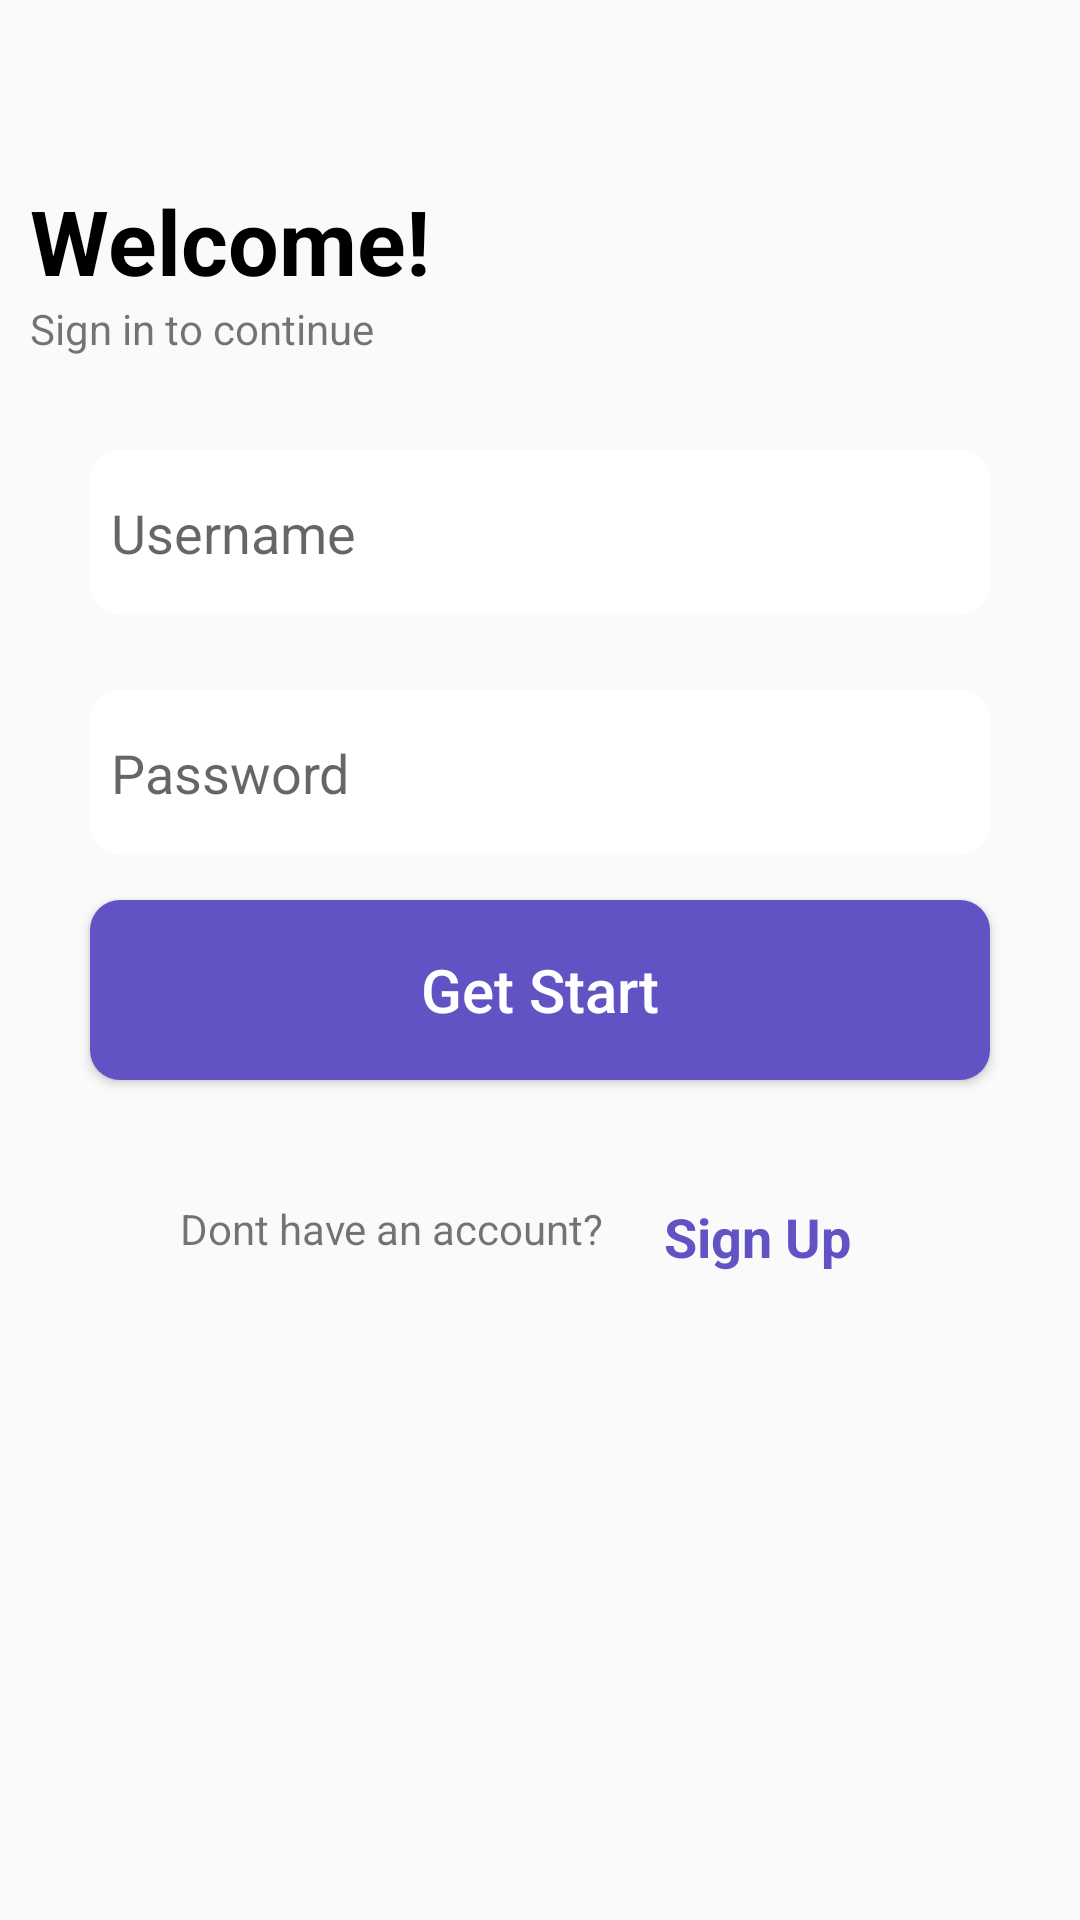

Reconstruct the res/layout file that produces this screen, plus the resources it refers to.
<!-- AndroidManifest.xml: application theme Theme.MyApplication -->
<!-- res/layout/activity_main.xml -->
<?xml version="1.0" encoding="utf-8"?>
<RelativeLayout xmlns:android="http://schemas.android.com/apk/res/android"
    xmlns:app="http://schemas.android.com/apk/res-auto"
    xmlns:tools="http://schemas.android.com/tools"
    android:layout_width="match_parent"
    android:layout_height="match_parent"
    tools:context=".MainActivity">

    <TextView
        android:layout_width="wrap_content"
        android:layout_height="wrap_content"
        android:layout_marginStart="10dp"
        android:layout_marginLeft="10dp"
        android:layout_marginTop="60dp"
        android:text="@string/welcome"
        android:textColor="#000000"
        android:textSize="30sp"
        android:textStyle="bold" />
    <TextView
        android:layout_width="wrap_content"
        android:layout_height="wrap_content"
        android:layout_marginStart="10dp"
        android:layout_marginLeft="10dp"
        android:layout_marginTop="100dp"
        android:text="@string/sign_in_to_cont" />
    <EditText
        android:layout_width="match_parent"
        android:layout_height="55dp"
        android:layout_marginTop="150dp"
        android:hint="@string/hint_username"
        android:layout_marginLeft="30dp"
        android:layout_marginRight="30dp"
        android:background="@drawable/custom_edit_text"
        android:padding="7dp"
        />
    <EditText
        android:layout_width="match_parent"
        android:layout_height="55dp"
        android:layout_marginTop="230dp"
        android:hint="Password"
        android:layout_marginLeft="30dp"
        android:layout_marginRight="30dp"
        android:background="@drawable/custom_edit_text"
        android:padding="7dp"
        android:inputType="textPassword"
        />

    <Button
        android:layout_width="match_parent"
        android:layout_height="60dp"
        android:layout_marginLeft="30dp"
        android:layout_marginTop="300dp"
        android:layout_marginRight="30dp"
        android:background="@drawable/custom_bg_btn"
        android:padding="10dp"
        android:text="Get Start"
        android:textAllCaps="false"
        android:textColor="#ffffff"
        android:textSize="20sp" />
    <TextView
        android:id="@+id/tv_dont_have_an_account"
        android:layout_width="wrap_content"
        android:layout_height="wrap_content"
        android:layout_marginStart="60dp"
        android:layout_marginLeft="60dp"
        android:layout_marginTop="400dp"
        android:text="Dont have an account?" />
    <TextView
    android:layout_width="wrap_content"
    android:layout_height="wrap_content"
    android:layout_marginTop="400dp"
    android:text="Sign Up"
    android:textColor="#6153C3"
    android:textSize="18sp"
    android:textStyle="bold"
    android:layout_marginLeft="20dp"
    android:layout_toEndOf="@+id/tv_dont_have_an_account"
    android:layout_toLeftOf="@+id/tv_dont_have_an_account" />




</RelativeLayout>
<!-- resources referenced by this layout -->
<resources>
  <!-- drawable custom_bg_btn (drawable) -->
  <?xml version="1.0" encoding="utf-8"?>
  <shape xmlns:android="http://schemas.android.com/apk/res/android">
  
      <solid
          android:color="#6153C3"
          />
      <corners
          android:radius="10dp"
          />
  
  </shape>
  <!-- drawable custom_edit_text (drawable) -->
  <?xml version="1.0" encoding="utf-8"?>
  <shape xmlns:android="http://schemas.android.com/apk/res/android">
      <stroke
          android:color="#c2c2c2"
          />
      <solid
          android:color="#ffffff"
          />
      <corners
          android:radius="10dp"
          />
  
  </shape>
  <string name="hint_username">Username</string>
  <string name="sign_in_to_cont">Sign in to continue </string>
  <string name="welcome">Welcome!</string>
  <style name="Theme.MyApplication" parent="Theme.AppCompat.Light.NoActionBar">
          
          <item name="colorPrimary">@color/colorPrimary</item>
          <item name="colorPrimaryDark">@color/purple_700</item>
          <item name="colorAccent">@color/teal_200</item>
          
      </style>
  <color name="colorPrimary">#4527A0</color>
  <color name="purple_700">#FF3700B3</color>
  <color name="teal_200">#FF03DAC5</color>
</resources>
